Run: headless pygame with SDL's dummy video driver; simulated clock (each Clock.tick advances the game by its frame time, no real sleeping); random seed 0; keys injected as events and as key.get_pressed() state; no mouse input.
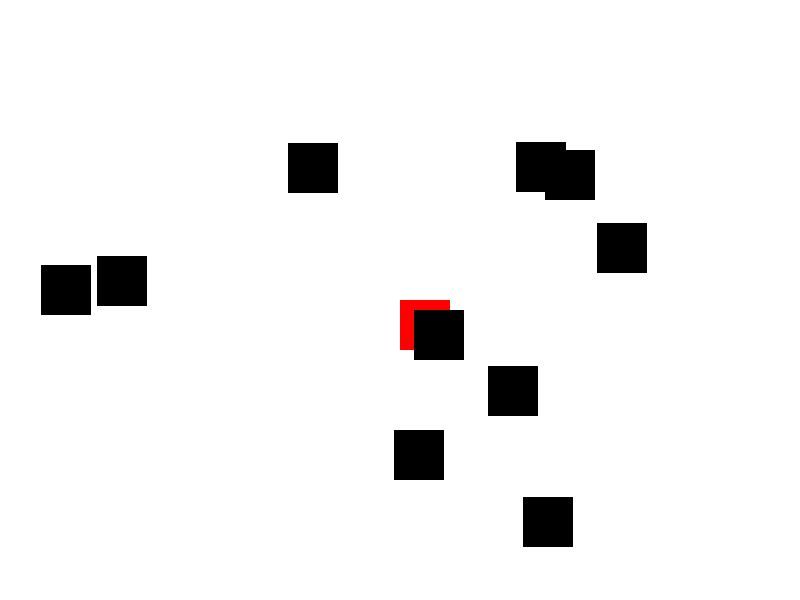
Frame 1 of 4 · flips 1–60 · no input
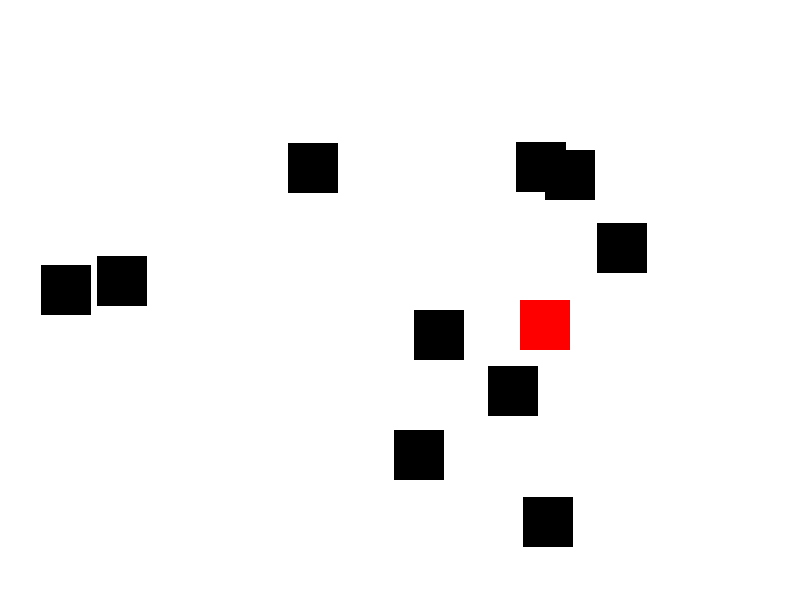
Frame 2 of 4 · flips 61–180 · tapped SPACE, RETURN · held RIGHT (→), D
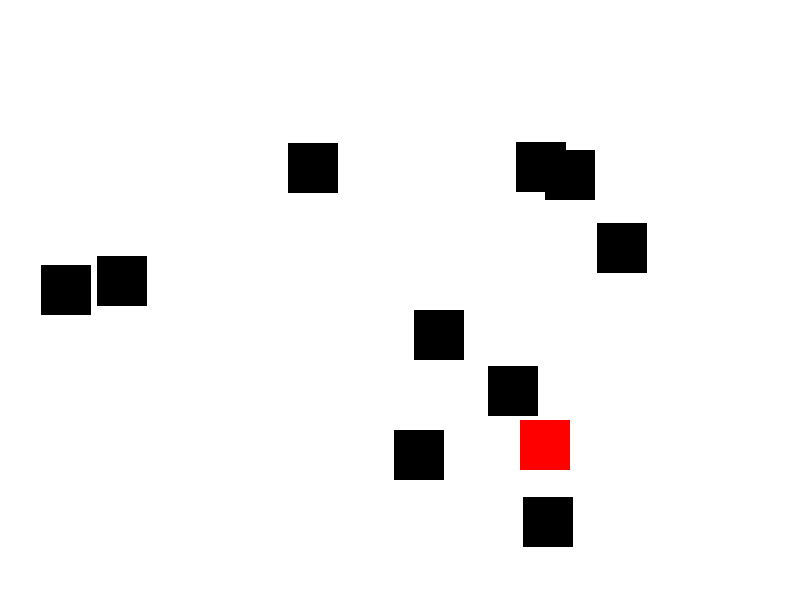
Frame 3 of 4 · flips 181–300 · held DOWN (↓), S
Frame 4 of 4 · flips 301–420 · held LEFT (←), A, UP (↑), W · screen same as frame 1, image omitted

The pygame program that drew these frames:

import pygame
import random

pygame.init()

# rozmiar okna gry
SCREEN_WIDTH = 800
SCREEN_HEIGHT = 600

# kolory RGB
WHITE = (255, 255, 255)
BLACK = (0, 0, 0)
RED = (255, 0, 0)

# utworzenie okna gry
screen = pygame.display.set_mode((SCREEN_WIDTH, SCREEN_HEIGHT))
pygame.display.set_caption("Strzelanka 3D")

# klasa gracza
class Player(pygame.sprite.Sprite):
    def __init__(self):
        super().__init__()
        self.image = pygame.Surface((50, 50))
        self.image.fill(RED)
        self.rect = self.image.get_rect()
        self.rect.x = SCREEN_WIDTH // 2
        self.rect.y = SCREEN_HEIGHT // 2

    def update(self, movement):
        self.rect.x += movement[pygame.K_RIGHT] - movement[pygame.K_LEFT]
        self.rect.y += movement[pygame.K_DOWN] - movement[pygame.K_UP]

        if self.rect.right > SCREEN_WIDTH:
            self.rect.right = SCREEN_WIDTH
        if self.rect.left < 0:
            self.rect.left = 0
        if self.rect.bottom > SCREEN_HEIGHT:
            self.rect.bottom = SCREEN_HEIGHT
        if self.rect.top < 0:
            self.rect.top = 0

# klasa wroga
class Enemy(pygame.sprite.Sprite):
    def __init__(self):
        super().__init__()
        self.image = pygame.Surface((50, 50))
        self.image.fill(BLACK)
        self.rect = self.image.get_rect()
        self.rect.x = random.randrange(SCREEN_WIDTH - self.rect.width)
        self.rect.y = random.randrange(SCREEN_HEIGHT - self.rect.height)

    def update(self):
        pass

# grupy sprite'ów
all_sprites = pygame.sprite.Group()
enemies = pygame.sprite.Group()

# utworzenie gracza
player = Player()
all_sprites.add(player)

# utworzenie wrogów
for i in range(10):
    enemy = Enemy()
    all_sprites.add(enemy)
    enemies.add(enemy)

# główna pętla gry
running = True
while running:
    for event in pygame.event.get():
        if event.type == pygame.QUIT:
            running = False

    # poruszanie gracza
    keys = pygame.key.get_pressed()
    player.update(keys)

    # aktualizacja wrogów
    for enemy in enemies:
        enemy.update()

    # rysowanie sprite'ów na ekranie
    screen.fill(WHITE)
    all_sprites.draw(screen)

    # wyświetlenie okna gry
    pygame.display.flip()

# zakończenie gry
pygame.quit()
